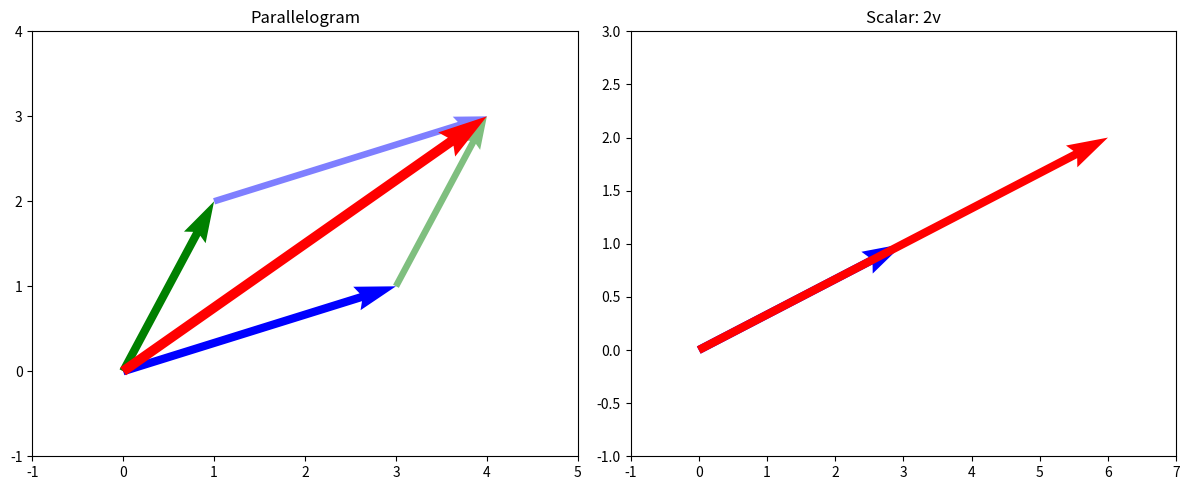
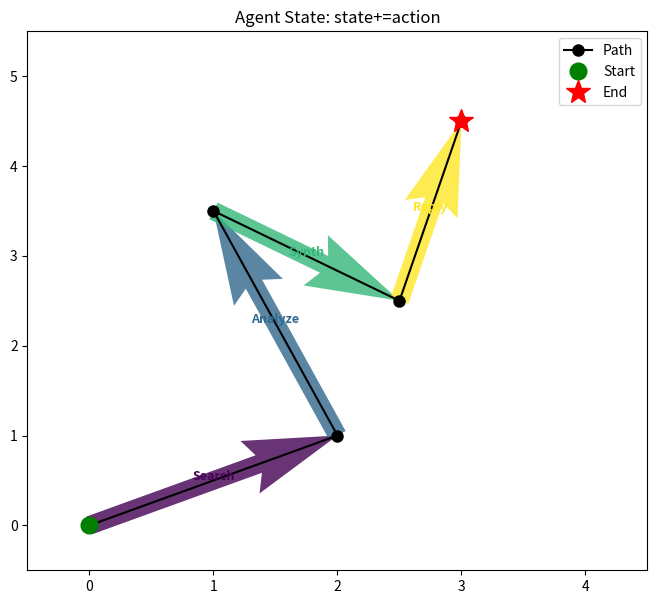

Write Python code to recreate these figures, in order.
import numpy as np
import matplotlib.pyplot as plt
print('环境就绪')


import numpy as np
a = np.array([3.0, 0.0]); b = np.array([0.0, 4.0])
c = a + b
print(f'a={a}')
print(f'b={b}')
print(f'a+b={c}, distance={np.sqrt(c[0]**2+c[1]**2):.1f}')
print(f'commutative: {(a+b==b+a).all()}')
print(f'a+0={a+np.zeros(2)} (zero vector)')


import numpy as np
v=np.array([3.0,4.0]); vl=np.sqrt(np.sum(v**2))
print(f'v={v}, length={vl:.1f}')
for c in[2.,.5,-1.,0.]:
  sv=c*v; sl=np.sqrt(np.sum(sv**2))
  print(f'  c={c:4.1f}: {c}*v={sv}, len={sl:.1f}')
grad=np.array([.5,-.3])
print(f'lr=0.01: {0.01*grad} (small)  lr=1.0: {1.0*grad} (large)')


import numpy as np, matplotlib.pyplot as plt
v=np.array([3.,1.]); u=np.array([1.,2.]); w=v+u; v2=2.*v
fig,axes=plt.subplots(1,2,figsize=(12,5)); o=np.array([0.,0.])
axes[0].quiver(*o,*v,angles='xy',scale_units='xy',scale=1,color='blue',width=.015,label='v')
axes[0].quiver(*o,*u,angles='xy',scale_units='xy',scale=1,color='green',width=.015,label='u')
axes[0].quiver(*v,*u,angles='xy',scale_units='xy',scale=1,color='green',width=.012,alpha=.5,ls='--')
axes[0].quiver(*u,*v,angles='xy',scale_units='xy',scale=1,color='blue',width=.012,alpha=.5,ls='--')
axes[0].quiver(*o,*w,angles='xy',scale_units='xy',scale=1,color='red',width=.018,label='v+u')
axes[0].set_xlim(-1,5);axes[0].set_ylim(-1,4);axes[0].set_title('Parallelogram')
axes[1].quiver(*o,*v,angles='xy',scale_units='xy',scale=1,color='blue',width=.015,label='v')
axes[1].quiver(*o,*v2,angles='xy',scale_units='xy',scale=1,color='red',width=.015,label='2v')
axes[1].set_xlim(-1,7);axes[1].set_ylim(-1,3);axes[1].set_title('Scalar: 2v')
plt.tight_layout();plt.show()
print('Left: red=v+u diagonal  Right: 2v same direction')


import numpy as np
wv={'国王':np.array([.9,.7,.5,.1]),'男人':np.array([.6,.7,.2,.1]),'女王':np.array([.4,.2,.6,.0]),'女人':np.array([.1,.2,.3,.0])}
def cs(a,b): return np.dot(a,b)/(np.linalg.norm(a)*np.linalg.norm(b))
r=wv['国王']-wv['男人']+wv['女人']
print('king-man+woman=')
for w,v in wv.items():
  s=cs(r,v); m=' <-- best!' if w=='女王' else ''
  print(f'  sim with {w}: {s:.4f}{m}')


import numpy as np, matplotlib.pyplot as plt
np.random.seed(42)
st=np.array([0.,0.])
acts=[np.array([2.,1.]),np.array([-1.,2.5]),np.array([1.5,-1.]),np.array([.5,2.])]
states=[st.copy()]
for a in acts: st=st+a; states.append(st.copy())
states=np.array(states)
fig,ax=plt.subplots(figsize=(8,7))
cols=plt.cm.viridis(np.linspace(0,1,len(acts)))
for i,(sb,a) in enumerate(zip(states[:-1],acts)):
  ax.quiver(sb[0],sb[1],a[0],a[1],angles='xy',scale_units='xy',scale=1,color=cols[i],width=.03,alpha=.8)
ax.plot(states[:,0],states[:,1],'ko-',ms=8,lw=1.5,label='Path')
ax.plot(states[0,0],states[0,1],'go',ms=12,label='Start')
ax.plot(states[-1,0],states[-1,1],'r*',ms=18,label='End')
for i,(sb,a) in enumerate(zip(states[:-1],acts)):
  mid=sb+a/2
  ax.annotate(['Search','Analyze','Synth','Reply'][i],xy=(mid[0],mid[1]),fontsize=9,ha='center',color=cols[i],fontweight='bold')
ax.set_xlim(-.5,4.5);ax.set_ylim(-.5,5.5);ax.set_title('Agent State: state+=action');ax.legend();plt.show()
print(f'Start->End: {states[0]}->{states[-1].round(2)}')
print(f'Sum actions={sum(acts)}, End-Start={states[-1]-states[0]}')
